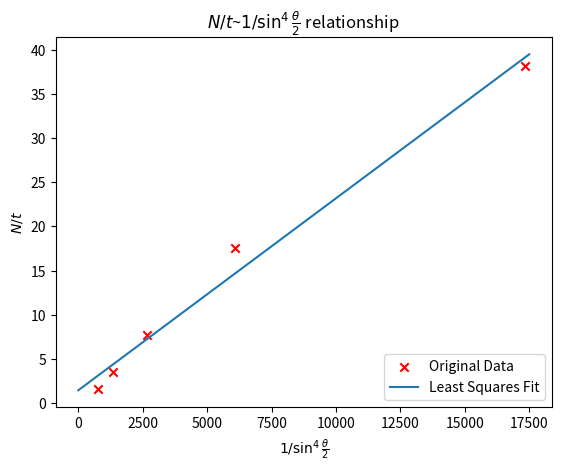

The matplotlib source for this figure:
import numpy as np
import matplotlib.pyplot as plt
from scipy.linalg import lstsq

#avoid font problem
#plt.rcParams['font.sans-serif']=['SimHei']
#plt.rcParams['axes.unicode_minus']= False

#原始实验数据
t = np.array([10,13,16,19,22])
nt = np.array([17330.7,6089.27,2665.5,1347.61,754.405])
v = np.array([38.147,17.55,7.755,3.475,1.569])
# 利用scipy中的linalg进行最小二乘法
A = np.vstack([nt**0,nt**1])
sol,r,rank,s= lstsq(A.T,v)

# 标注点
#plt.plot(0.1127,1.775,'x',color='r')

# 获得拟合数据
m = 100000
x = np.linspace(0,17500,m)
y = sol[0] + sol[1] * x

print("g:")
print(sol[1])
print(sol[0])

plt.scatter(nt,v,marker="x",color='r',label='Original Data')
plt.plot(x,y,label='Least Squares Fit')
plt.xlabel('$1/\sin^4{\\frac{\\theta}{2}}$')
plt.ylabel('$N/t$')
#显示图例
plt.legend(loc=4)
#标题
plt.title('$N/t$~$1/\sin^4{\\frac{\\theta}{2}}$ relationship')
# 说明
string1 = '$v=%0.3f+%0.3ft$' % (sol[0],sol[1])
string2 = '$g=%0.3f m/s$' % (sol[1]*2)
#plt.text(0.1,2.7,string1,fontsize=15,verticalalignment="top",horizontalalignment="left")
#plt.text(0.1,2.6,string2,fontsize=15,verticalalignment="top",horizontalalignment="left")
plt.savefig("./r.png")
plt.show()
'''
fig,ax = plt.subplots(figsize=(12,8))
ax.plot(x,y,'b',lw=2,label='Least square fit')
ax.set_xlabel("t(ms)",fontsize=18)
ax.set_ylabel("v(m/s)",fontsize=18)
plt.show()
'''